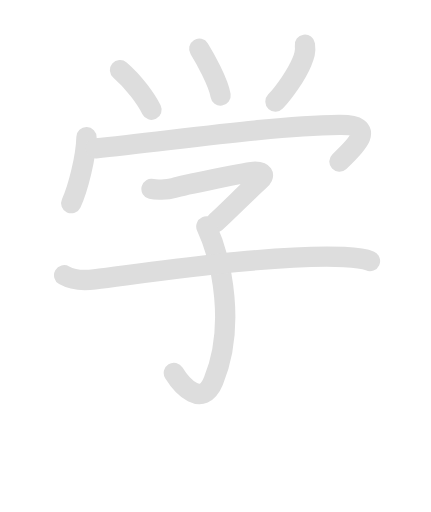
t = 0.00 s
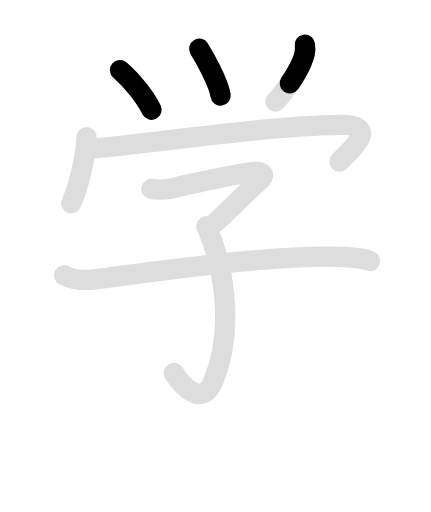
t = 1.93 s
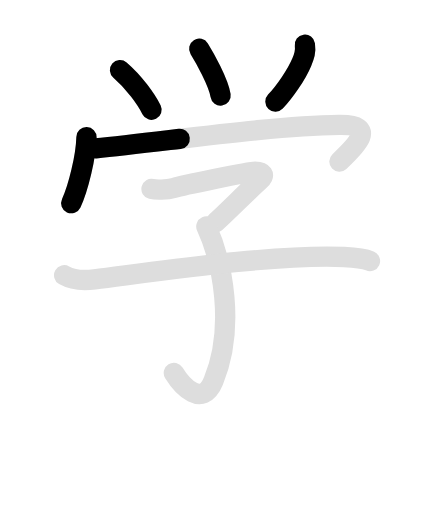
t = 3.85 s
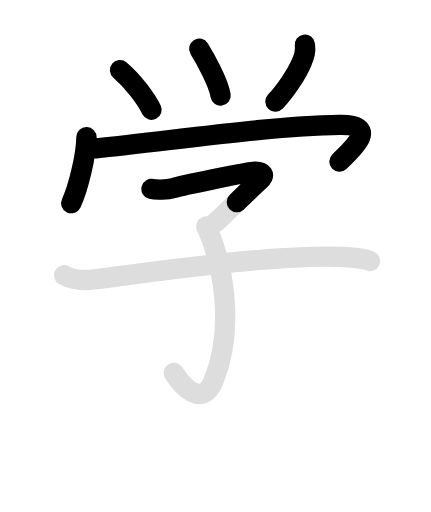
t = 5.75 s
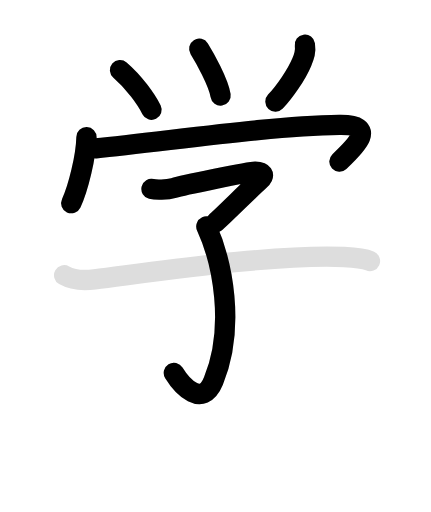
t = 7.70 s
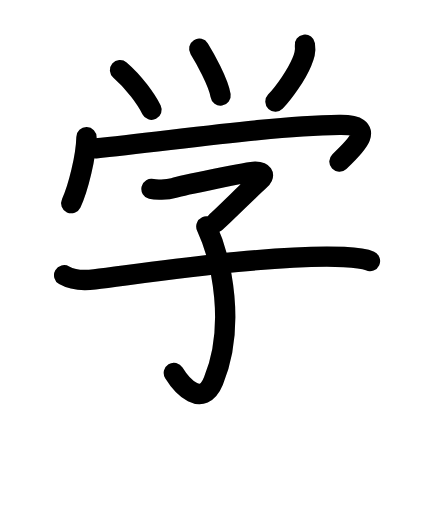
t = 9.50 s

The animated SVG that drew these frames (rendered in a browser with its animation timeline set to each time). Animation: 16 SMIL elements (animate=9,set=7); one cycle of 9.50 s, repeats indefinitely.

<svg id="kvg-05b66" class="kanjivg" viewBox="0 0 106 126" width="106" height="106" xmlns="http://www.w3.org/2000/svg" xmlns:xlink="http://www.w3.org/1999/xlink" xml:space="preserve" version="1.1" baseProfile="full"><defs><style type="text/css">path.black{fill:none;stroke:black;stroke-width:5;stroke-linecap:round;stroke-linejoin:round;}path.grey{fill:none;stroke:#ddd;stroke-width:5;stroke-linecap:round;stroke-linejoin:round;}path.stroke{fill:none;stroke:black;stroke-width:5;stroke-linecap:round;stroke-linejoin:round;}text{font-size:16px;font-family:Segoe UI Symbol,Cambria Math,DejaVu Sans,Symbola,Quivira,STIX,Code2000;-webkit-touch-callout:none;cursor:pointer;-webkit-user-select:none;-khtml-user-select:none;-moz-user-select:none;-ms-user-select:none;user-select: none;}text:hover{color:#777;}#reset{font-weight:bold;}</style><marker id="markerStart" markerWidth="8" markerHeight="8" style="overflow:visible;"><circle cx="0" cy="0" r="1.5" style="stroke:none;fill:red;fill-opacity:0.5;"/></marker><marker id="markerEnd" style="overflow:visible;"><circle cx="0" cy="0" r="0.8" style="stroke:none;fill:blue;fill-opacity:0.5;"><animate attributeName="opacity" from="1" to="0" dur="3s" repeatCount="indefinite" /></circle></marker></defs><path d="M29.5,17.25c3.5,3,6.5,7.25,7.75,9.75" class="grey" /><path d="M49,12c1.25,2,4.75,8.25,5.25,11.5" class="grey" /><path d="M75,11c0.25,1.75-0.12,2.75-0.75,4.25c-1.29,3.1-4.25,7.38-6.5,9.75" class="grey" /><path d="M21.25,33.75c-0.12,4.75-2,12.5-3.75,16.25" class="grey" /><path d="M23.5,36.5c17-1.62,42.38-5.5,60-5.75c9.5-0.13,4.12,5.12,0,9" class="grey" /><path d="M37.25,46.5c1,0.25,3.75,0.25,5.5-0.25s18.25-4,20-4s2.75,0.75,1,2.25S54.5,53.5,53,54.75" class="grey" /><path d="M50.75,55.75c4,8.75,7.18,24.67,1.75,38c-2.75,6.75-7.75,1.25-9.75-2" class="grey" /><path d="M15.75,67.75c1.75,1,4.64,1.36,7.5,1c15.88-2,44.43-6.25,61.37-5.5c2.5,0.11,4.72,0.25,6.39,1" class="grey" /><path d="M29.5,17.25c3.5,3,6.5,7.25,7.75,9.75" class="stroke" stroke-dasharray="150"><animate attributeName="stroke-dashoffset" from="150" to="0" dur="1.8s" begin="0.0s" fill="freeze" /></path><path d="M49,12c1.25,2,4.75,8.25,5.25,11.5" class="stroke" stroke-dasharray="150"><set attributeName="opacity" to="0" dur="0.9s" /><animate attributeName="stroke-dashoffset" from="150" to="0" dur="1.8s" begin="0.9s" fill="freeze" /></path><path d="M75,11c0.25,1.75-0.12,2.75-0.75,4.25c-1.29,3.1-4.25,7.38-6.5,9.75" class="stroke" stroke-dasharray="150"><set attributeName="opacity" to="0" dur="1.8s" /><animate attributeName="stroke-dashoffset" from="150" to="0" dur="1.8s" begin="1.8s" fill="freeze" /></path><path d="M21.25,33.75c-0.12,4.75-2,12.5-3.75,16.25" class="stroke" stroke-dasharray="150"><set attributeName="opacity" to="0" dur="2.7s" /><animate attributeName="stroke-dashoffset" from="150" to="0" dur="1.8s" begin="2.7s" fill="freeze" /></path><path d="M23.5,36.5c17-1.62,42.38-5.5,60-5.75c9.5-0.13,4.12,5.12,0,9" class="stroke" stroke-dasharray="150"><set attributeName="opacity" to="0" dur="3.6s" /><animate attributeName="stroke-dashoffset" from="150" to="0" dur="1.8s" begin="3.6s" fill="freeze" /></path><path d="M37.25,46.5c1,0.25,3.75,0.25,5.5-0.25s18.25-4,20-4s2.75,0.75,1,2.25S54.5,53.5,53,54.75" class="stroke" stroke-dasharray="150"><set attributeName="opacity" to="0" dur="5.3s" /><animate attributeName="stroke-dashoffset" from="150" to="0" dur="1.8s" begin="5.3s" fill="freeze" /></path><path d="M50.75,55.75c4,8.75,7.18,24.67,1.75,38c-2.75,6.75-7.75,1.25-9.75-2" class="stroke" stroke-dasharray="150"><set attributeName="opacity" to="0" dur="6.4s" /><animate attributeName="stroke-dashoffset" from="150" to="0" dur="1.8s" begin="6.4s" fill="freeze" /></path><path d="M15.75,67.75c1.75,1,4.64,1.36,7.5,1c15.88-2,44.43-6.25,61.37-5.5c2.5,0.11,4.72,0.25,6.39,1" class="stroke" stroke-dasharray="150"><set attributeName="opacity" to="0" dur="7.7s" /><animate attributeName="stroke-dashoffset" from="150" to="0" dur="1.8s" begin="7.7s" fill="freeze" /></path></svg>
